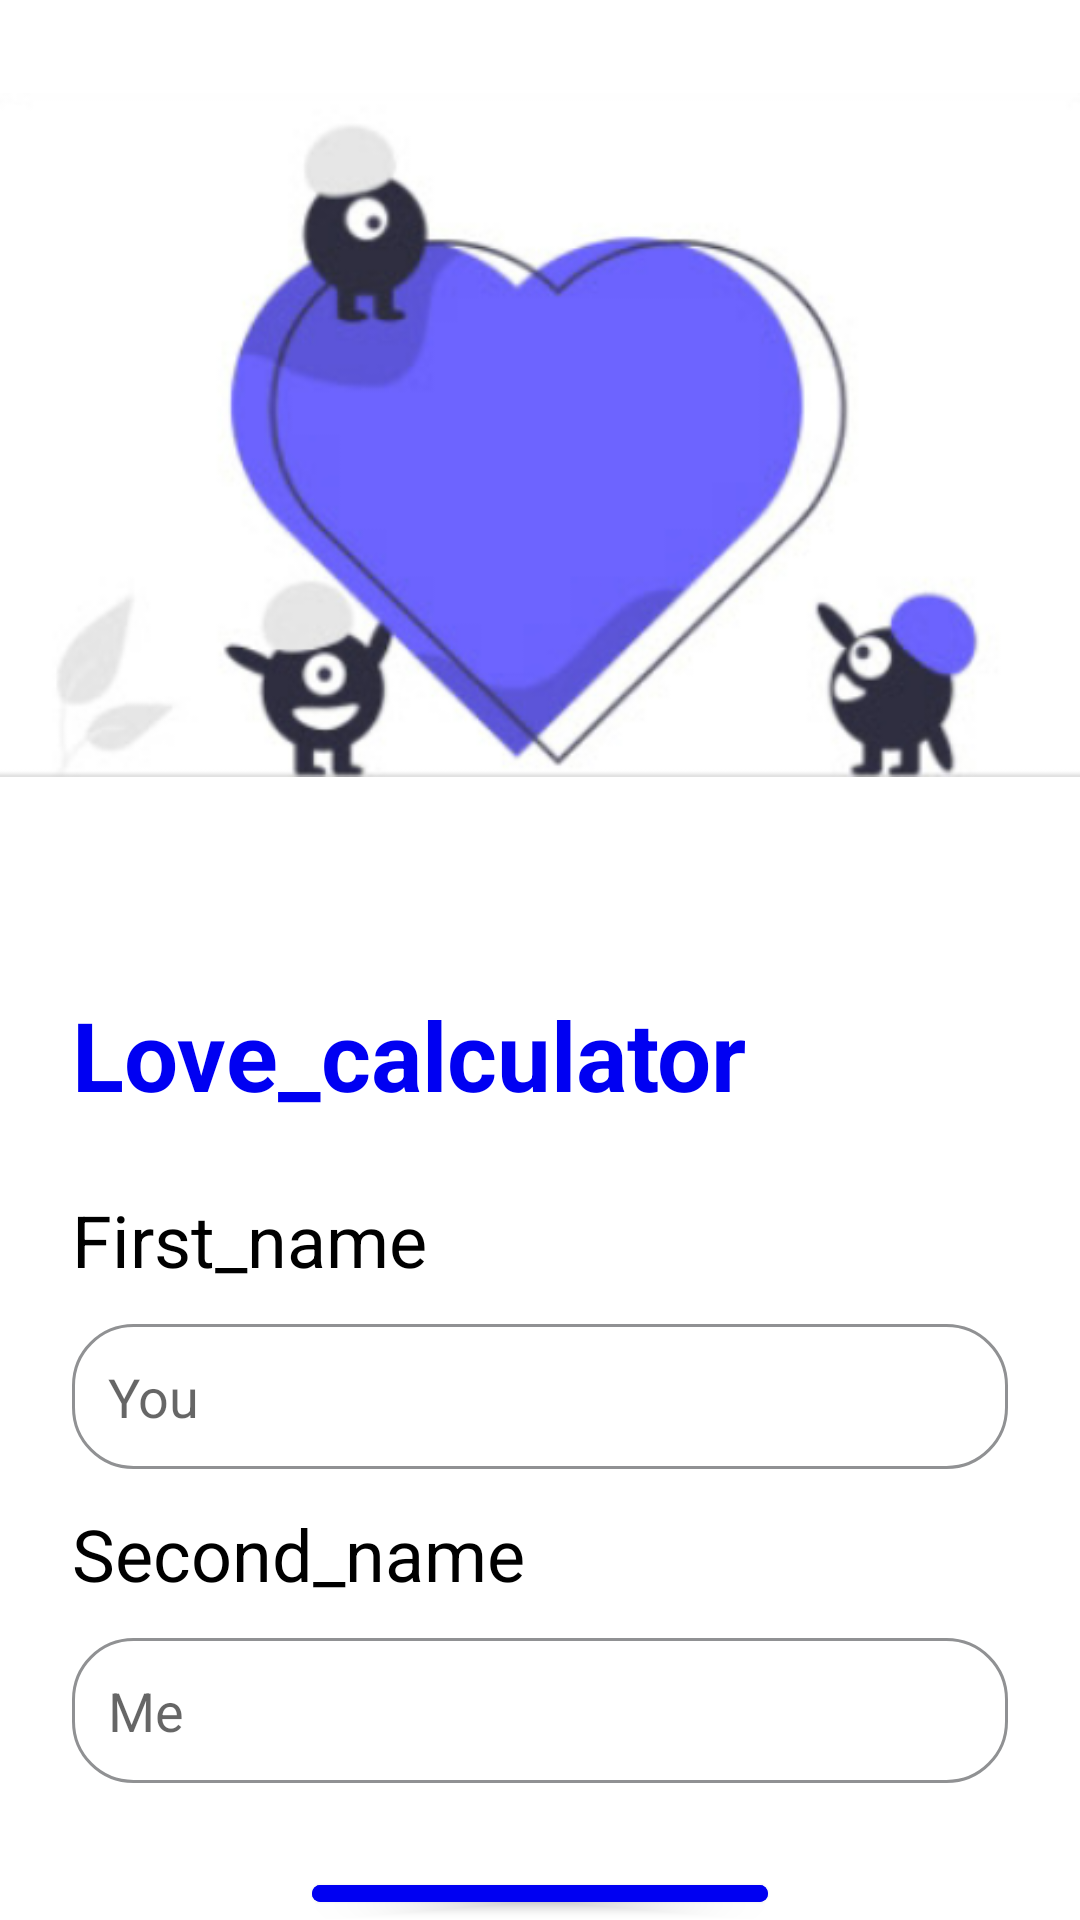

Write the Android layout XML for this screen, with the resource values it uses.
<!-- AndroidManifest.xml: application theme Theme.Love_Calculator_hw_5_2 -->
<!-- res/layout/fragment_calculator.xml -->
<?xml version="1.0" encoding="utf-8"?>
<LinearLayout xmlns:android="http://schemas.android.com/apk/res/android"
    xmlns:tools="http://schemas.android.com/tools"
    android:layout_width="match_parent"
    android:layout_height="match_parent"
    android:orientation="vertical"
    xmlns:app="http://schemas.android.com/apk/res-auto"
    tools:context=".fragment.CalculatorFragment">

    <ImageView
        android:id="@+id/img_heart"
        android:layout_width="match_parent"
        android:layout_height="wrap_content"
        android:src="@drawable/heart" />

    <TextView
        android:id="@+id/tv_love_calculator"
        android:layout_width="wrap_content"
        android:layout_height="wrap_content"
        android:layout_marginStart="24dp"
        android:layout_marginTop="40dp"
        android:text="@string/love_calculator"
        android:textColor="@color/blue"
        android:textSize="32sp"
        android:textStyle="bold" />

    <TextView
        android:id="@+id/tv_first_name"
        android:layout_width="wrap_content"
        android:layout_height="wrap_content"
        android:layout_marginStart="24dp"
        android:layout_marginTop="24dp"
        android:text="@string/first_name"
        android:textColor="@color/black"
        android:textSize="24sp" />

    <EditText
        android:id="@+id/et_first_name"
        android:layout_width="match_parent"
        android:layout_height="wrap_content"
        android:layout_marginHorizontal="24dp"
        android:layout_marginTop="12dp"
        android:background="@drawable/et_bg"
        android:hint="@string/you"
        android:padding="12dp" />

    <TextView
        android:id="@+id/tv_second_name"
        android:layout_width="wrap_content"
        android:layout_height="wrap_content"
        android:layout_marginStart="24dp"
        android:layout_marginTop="12dp"
        android:text="@string/second_name"
        android:textColor="@color/black"
        android:textSize="24sp" />

    <EditText
        android:id="@+id/et_second_name"
        android:layout_width="match_parent"
        android:layout_height="wrap_content"
        android:layout_marginHorizontal="24dp"
        android:layout_marginTop="12dp"
        android:background="@drawable/et_bg"
        android:hint="@string/me"
        android:padding="12dp" />

    <com.google.android.material.button.MaterialButton
        android:id="@+id/btn_calculate"
        android:layout_width="wrap_content"
        android:layout_height="wrap_content"
        android:layout_gravity="center"
        android:layout_marginTop="28dp"
        android:backgroundTint="@color/blue"
        android:text="@string/calculate"
        android:textAllCaps="false"
        android:textSize="24sp"
        app:cornerRadius="20dp" />

    <com.google.android.material.button.MaterialButton
        android:id="@+id/btn_history"
        android:layout_width="wrap_content"
        android:layout_height="wrap_content"
        android:layout_gravity="right"
        android:layout_margin="20dp"
        android:backgroundTint="@color/blue"
        android:text="History"
        app:cornerRadius="20dp" />

</LinearLayout>
<!-- resources referenced by this layout -->
<resources>
  <color name="black">#FF000000</color>
  <color name="blue">#0000F2</color>
  <!-- drawable et_bg (drawable) -->
  <?xml version="1.0" encoding="utf-8"?>
  <shape xmlns:android="http://schemas.android.com/apk/res/android">
          <corners android:radius="20dp"/>
          <stroke android:color="@color/grey"
              android:width="1dp"/>
  </shape>
  <!-- drawable heart: png bitmap (drawable-v24, 74127 bytes) -->
  <string name="calculate">Calculate</string>
  <string name="first_name">First_name</string>
  <string name="love_calculator">Love_calculator</string>
  <string name="me">Me</string>
  <string name="second_name">Second_name</string>
  <string name="you">You</string>
  <style name="Theme.Love_Calculator_hw_5_2" parent="Theme.MaterialComponents.DayNight.NoActionBar">
          
          <item name="colorPrimary">@color/purple_500</item>
          <item name="colorPrimaryVariant">@color/purple_700</item>
          <item name="colorOnPrimary">@color/white</item>
          
          <item name="colorSecondary">@color/teal_200</item>
          <item name="colorSecondaryVariant">@color/teal_700</item>
          <item name="colorOnSecondary">@color/black</item>
          
          <item name="android:statusBarColor">?attr/colorPrimaryVariant</item>
          
      </style>
  <color name="grey">#909193</color>
  <color name="purple_500">#FF6200EE</color>
  <color name="purple_700">#FF3700B3</color>
  <color name="white">#FFFFFFFF</color>
  <color name="teal_200">#FF03DAC5</color>
  <color name="teal_700">#FF018786</color>
</resources>
